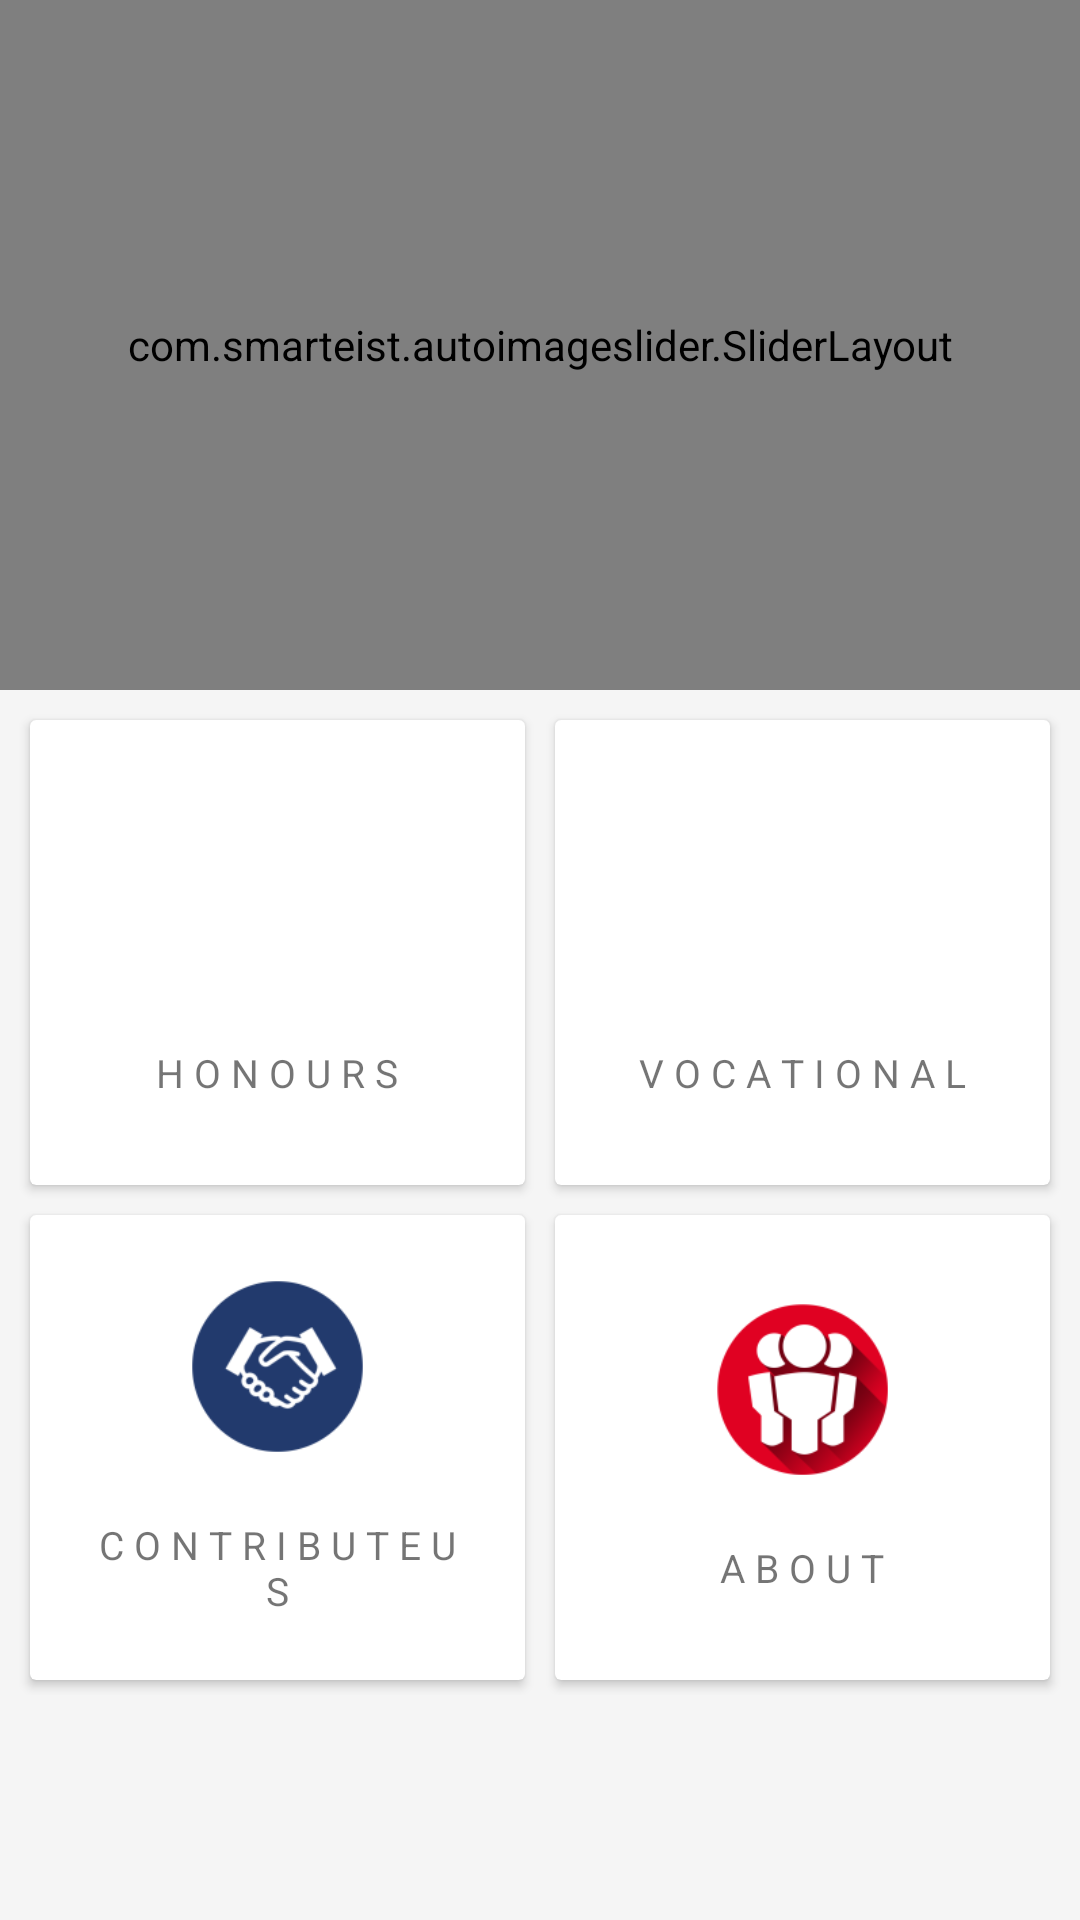

The Android layout XML behind this screen, and the referenced resources:
<!-- AndroidManifest.xml: application theme AppThemeNoActionBar -->
<!-- res/layout/content_main.xml -->
<?xml version="1.0" encoding="utf-8"?>
<RelativeLayout xmlns:android="http://schemas.android.com/apk/res/android"
    xmlns:app="http://schemas.android.com/apk/res-auto"
    xmlns:tools="http://schemas.android.com/tools"
    android:layout_width="fill_parent"
    android:layout_height="fill_parent"
    android:layout_marginTop="?attr/actionBarSize"
    android:background="@color/main_ic">

    <ScrollView
        android:id="@+id/scrollView"
        android:layout_width="fill_parent"
        android:layout_height="fill_parent"
        android:layout_alignParentLeft="true"
        android:layout_alignParentStart="true"
        android:layout_alignParentTop="true">

        <LinearLayout
            android:layout_width="fill_parent"
            android:layout_height="wrap_content"
            android:orientation="vertical">

            <RelativeLayout
                android:layout_width="fill_parent"
                android:layout_height="fill_parent">

                <LinearLayout
                    android:layout_width="fill_parent"
                    android:layout_height="230dp"
                    android:gravity="center"
                    android:orientation="vertical"
                    tools:context="geen.box.MainActivity">

                    <com.smarteist.autoimageslider.SliderLayout
                        android:layout_width="fill_parent"
                        android:layout_height="fill_parent"
                        android:layout_gravity="center"
                        android:id="@+id/imageSlider"/>

                </LinearLayout>

                <LinearLayout
                    android:layout_width="fill_parent"
                    android:layout_height="fill_parent"
                    android:layout_margin="5dp">

                    <GridLayout
                        android:id="@+id/mainGrid"
                        android:layout_width="0dp"
                        android:layout_height="330dp"
                        android:layout_marginTop="230dp"
                        android:layout_weight="8"
                        android:alignmentMode="alignMargins"
                        android:columnCount="2"
                        android:columnOrderPreserved="false"
                        android:rowCount="2">

                        <android.support.v7.widget.CardView
                            android:id="@+id/main_hons"
                            android:layout_width="0dp"
                            android:layout_height="0dp"
                            android:layout_columnWeight="1"
                            android:layout_margin="5dp"
                            android:layout_rowWeight="1"
                            android:clickable="true"
                            app:cardCornerRadius="2dp"
                            app:cardElevation="2dp">

                            <LinearLayout
                                android:layout_width="fill_parent"
                                android:layout_height="wrap_content"
                                android:layout_gravity="center_horizontal|center_vertical"
                                android:layout_margin="16dp"
                                android:orientation="vertical">


                                <ImageView
                                    android:layout_width="65dp"
                                    android:layout_height="65dp"
                                    android:layout_gravity="center"
                                    android:src="@drawable/trophy"/>

                                <TextView
                                    android:layout_width="fill_parent"
                                    android:layout_height="wrap_content"
                                    android:layout_marginTop="15dp"
                                    android:gravity="center"
                                    android:padding="3dp"
                                    android:text="@string/but_hons"
                                    android:textSize="13sp" />

                            </LinearLayout>

                        </android.support.v7.widget.CardView>

                        <android.support.v7.widget.CardView
                            android:id="@+id/main_vocational"
                            android:layout_width="0dp"
                            android:layout_height="0dp"
                            android:layout_columnWeight="1"
                            android:layout_margin="5dp"
                            android:layout_rowWeight="1"
                            android:clickable="true"
                            app:cardCornerRadius="2dp"
                            app:cardElevation="2dp">

                            <LinearLayout
                                android:layout_width="fill_parent"
                                android:layout_height="wrap_content"
                                android:layout_gravity="center_horizontal|center_vertical"
                                android:layout_margin="16dp"
                                android:orientation="vertical">

                                <ImageView
                                    android:layout_width="65dp"
                                    android:layout_height="65dp"
                                    android:layout_gravity="center"
                                    android:src="@drawable/graduate" />

                                <TextView
                                    android:layout_width="fill_parent"
                                    android:layout_height="wrap_content"
                                    android:layout_marginTop="15dp"
                                    android:gravity="center"
                                    android:padding="3dp"
                                    android:text="@string/but_vocational"
                                    android:textSize="13sp" />


                            </LinearLayout>

                        </android.support.v7.widget.CardView>
                        <android.support.v7.widget.CardView
                            android:id="@+id/main_syllabus"
                            android:layout_width="0dp"
                            android:layout_height="0dp"
                            android:layout_columnWeight="1"
                            android:layout_margin="5dp"
                            android:layout_rowWeight="1"
                            android:clickable="true"
                            app:cardCornerRadius="2dp"
                            app:cardElevation="2dp">


                            <LinearLayout
                                android:layout_width="fill_parent"
                                android:layout_height="wrap_content"
                                android:layout_gravity="center_horizontal|center_vertical"
                                android:layout_margin="16dp"
                                android:orientation="vertical">

                                <ImageView
                                    android:layout_width="65dp"
                                    android:layout_height="65dp"
                                    android:layout_gravity="center"
                                    android:src="@drawable/ic_contributeus" />

                                <TextView
                                    android:layout_width="fill_parent"
                                    android:layout_height="wrap_content"
                                    android:layout_marginTop="15dp"
                                    android:gravity="center"
                                    android:padding="3dp"
                                    android:text="@string/activity_contributeus"
                                    android:textSize="13sp" />

                            </LinearLayout>
                        </android.support.v7.widget.CardView>
                        <android.support.v7.widget.CardView
                            android:id="@+id/main_que"
                            android:layout_width="0dp"
                            android:layout_height="0dp"
                            android:layout_columnWeight="1"
                            android:layout_margin="5dp"
                            android:layout_rowWeight="1"
                            android:clickable="true"
                            app:cardCornerRadius="2dp"
                            app:cardElevation="2dp">


                            <LinearLayout
                                android:layout_width="fill_parent"
                                android:layout_height="wrap_content"
                                android:layout_gravity="center_horizontal|center_vertical"
                                android:layout_margin="16dp"
                                android:orientation="vertical">

                                <ImageView
                                    android:layout_width="65dp"
                                    android:layout_height="65dp"
                                    android:layout_gravity="center"
                                    android:src="@drawable/ic_about_society" />

                                <TextView
                                    android:layout_width="fill_parent"
                                    android:layout_height="wrap_content"
                                    android:layout_marginTop="15dp"
                                    android:gravity="center"
                                    android:padding="3dp"
                                    android:text="@string/about"
                                    android:textSize="13sp" />


                            </LinearLayout>

                        </android.support.v7.widget.CardView>


                    </GridLayout>
                </LinearLayout>
            </RelativeLayout>

        </LinearLayout>

    </ScrollView>
</RelativeLayout>
<!-- resources referenced by this layout -->
<resources>
  <color name="main_ic">#f5f5f5</color>
  <!-- drawable ic_about_society: png bitmap (drawable-hdpi, 3717 bytes) -->
  <!-- drawable ic_contributeus: png bitmap (drawable-hdpi, 2499 bytes) -->
  <string name="about">A B O U T</string>
  <string name="activity_contributeus">C O N T R I B U T E  U S</string>
  <string name="but_hons">H O N O U R S</string>
  <string name="but_vocational">V O C A T I O N A L</string>
  <style name="AppThemeNoActionBar" parent="Theme.AppCompat.Light.NoActionBar">
          <item name="colorPrimary">@color/colorPrimary</item>
          <item name="colorPrimaryDark">@color/colorPrimaryDark</item>
          <item name="colorAccent">@color/colorAccent</item>
      </style>
  <color name="colorPrimary">#1976D2</color>
  <color name="colorPrimaryDark">#1565C0</color>
  <color name="colorAccent">#D31F5C</color>
</resources>
